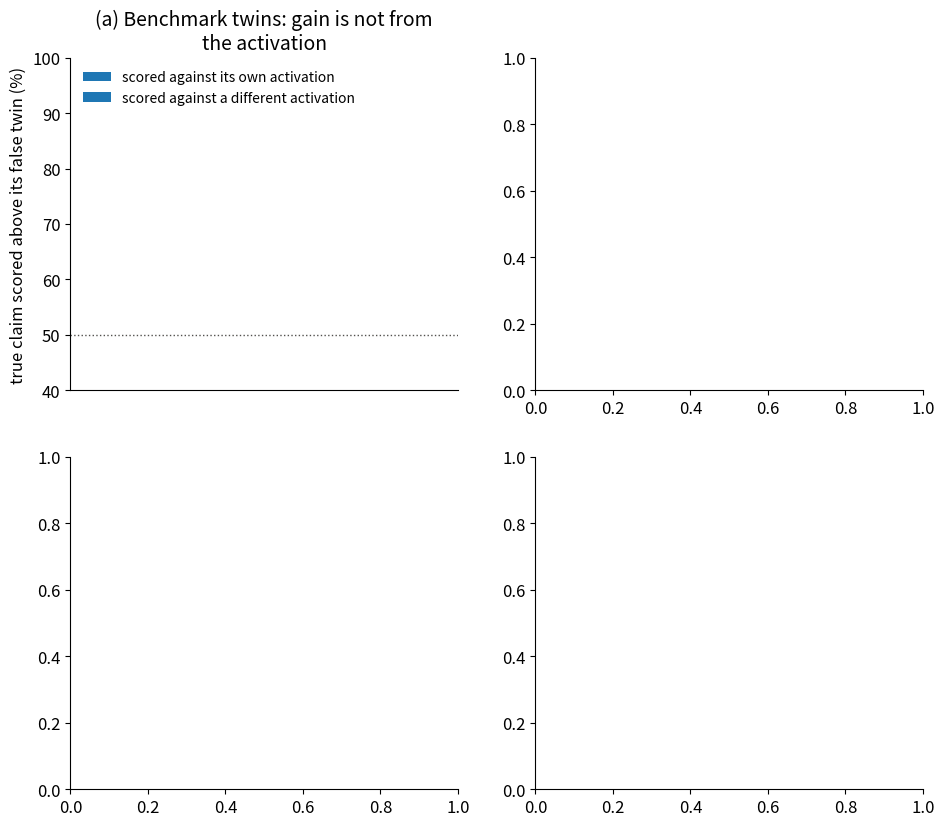

This figure's Python source: (Note: this script raises an exception after producing the figure.)
"""Compositionality-NLA controls: does twin detection read the activation? (own vs wrong-activation) + same-template retrieval.

Reads data/controls_<tag>.json (claims_gates.py controls) from the report folder; writes controls.png/.pdf + data/controls_plot.json.
  python scripts/plot_compnla_controls.py [tag ...]     (default: sw_tokar c1_gold c1_synth c1_synth_p2)
"""
import json, os, sys
import matplotlib; matplotlib.use("Agg")
import matplotlib.pyplot as plt
import numpy as np

REP = os.path.expanduser("~/shared/reports/compositionality-nla")
TAGS = [t for t in (sys.argv[1:] or ["sw_tokar", "c1_gold", "c1_synth", "c1_synth_p2"]) if os.path.exists(f"{REP}/data/controls_{t}.json")]
NAMES = {"sw_tokar": "no claim\ntraining", "c1_gold": "gold\nsentences", "c1_synth": "synthetic,\n92k acts", "c1_synth_p2": "synthetic,\n2.5M acts", "c1_synth_p3b": "synthetic,\n9.5M acts", "c1_ctr": "+ contrastive\n256-groups", "c1_ctr_un": "+ contrastive,\ndirection only"}
COL = ["#2a78d6", "#eb6834", "#1baf7a", "#eda100", "#e87ba4", "#008300", "#4a3aa7"]       # validated categorical slots, fixed order
INK = "#52514e"
plt.rcParams.update({"font.size": 12, "axes.titlesize": 14, "axes.spines.top": False, "axes.spines.right": False})
FAM_TAG = os.environ.get("FAM_TAG", "")
TITLE = os.environ.get("TITLE", "Training against false twins taught a claim-only shortcut: the latest critic's benchmark twin score (67%)\nbarely drops when scored against the wrong activation (65%); same-template retrieval is the honest test")
OUT = os.environ.get("OUT", "controls")
PT = json.loads(os.environ.get("PANEL_TITLES", "null")) or ["(a) Benchmark twins: gain is not from\nthe activation", "(b) Latest critic: templated claims are read,\nGemma twins mostly are not", "(c) Picking an activation's claim improves", "(d) Picking a claim's activation collapses"]
S = {t: json.load(open(f"{REP}/data/controls_{t}.json"))["summary"] for t in TAGS}
fig, ax = plt.subplots(2, 2, figsize=(11, 9.5), dpi=150); out = {}

def own_wrong(a, key, title):
    x = np.arange(len(TAGS))
    own = [100 * S[t][key]["all"]["own"] for t in TAGS]; wr = [100 * S[t][key]["all"]["wrong_activation"] for t in TAGS]
    a.bar(x - 0.2, own, 0.38, color="#2a78d6", label="scored against its own activation")
    a.bar(x + 0.2, wr, 0.38, color="#eb6834", label="scored against a different activation")
    for xi, o, w in zip(x, own, wr): a.text(xi, max(o, w) + 1.5, f"+{o - w:.0f}", ha="center", fontsize=11, color=INK)
    a.axhline(50, color=INK, lw=1, ls=":"); a.set_ylim(40, 100); a.set_xticks(x, [NAMES.get(t, t) for t in TAGS], fontsize=11)
    a.set_ylabel("true claim scored above its false twin (%)"); a.set_title(title); a.legend(fontsize=10, frameon=False, loc="upper left")
    return {t: {"own": o / 100, "wrong_activation": w / 100} for t, o, w in zip(TAGS, own, wr)}

out["benchmark_twins"] = own_wrong(ax[0, 0], "benchmark_twins", PT[0])
last = FAM_TAG if FAM_TAG in TAGS else TAGS[-1]; fams = ["internal", "text", "semantic"]; a = ax[0, 1]; x = np.arange(3); F = S[last]["synthetic_twins_by_family"]
own = [100 * F[f]["own"] for f in fams]; wr = [100 * F[f]["wrong_activation"] for f in fams]
a.bar(x - 0.2, own, 0.38, color="#2a78d6", label="own activation"); a.bar(x + 0.2, wr, 0.38, color="#eb6834", label="different activation")
for xi, o, w in zip(x, own, wr): a.text(xi, max(o, w) + 1.5, f"+{o - w:.0f}", ha="center", fontsize=11, color=INK)
a.axhline(50, color=INK, lw=1, ls=":"); a.set_ylim(40, 105); a.set_xticks(x, ["model-internal", "text-grounded", "semantic (Gemma)"])
a.set_ylabel("true claim above its twin (%)"); a.set_title(PT[1]); a.legend(fontsize=10, frameon=False, loc="upper right")
out["synthetic_twins_by_family_" + last] = {f: {"own": F[f]["own"], "wrong_activation": F[f]["wrong_activation"]} for f in fams}

Ns = ["16", "64", "256"]
for j, (d, title) in enumerate([("act_to_claim", PT[2]), ("claim_to_act", PT[3])]):
    a = ax[1, j]
    for i, t in enumerate(TAGS):
        v = [S[t]["retrieval_mean"][n][d] for n in Ns]; a.plot([16, 64, 256], v, "-o", color=COL[i], lw=2, ms=8, label=NAMES.get(t, t).replace("\n", " "))
        out.setdefault("retrieval_" + d, {})[t] = dict(zip(Ns, v))
    a.plot([16, 64, 256], [1 / 16, 1 / 64, 1 / 256], ":", color=INK, lw=1.5, label="chance")
    a.set_xscale("log", base=2); a.set_yscale("log"); a.set_xticks([16, 64, 256], ["16", "64", "256"]); a.set_ylim(0.003, 1.2)
    a.set_xlabel("same-template candidates"); a.set_ylabel("top-1 accuracy (log)"); a.set_title(title); a.legend(fontsize=9, frameon=False, loc="lower left")

fig.suptitle(TITLE, fontsize=13)
fig.tight_layout(rect=(0, 0, 1, 0.93))
for ext in ("png", "pdf"): fig.savefig(f"{REP}/{OUT}.{ext}", bbox_inches="tight")
json.dump(out, open(f"{REP}/data/{OUT}_plot.json", "w"), indent=1); print("wrote", f"{REP}/{OUT}.png")
